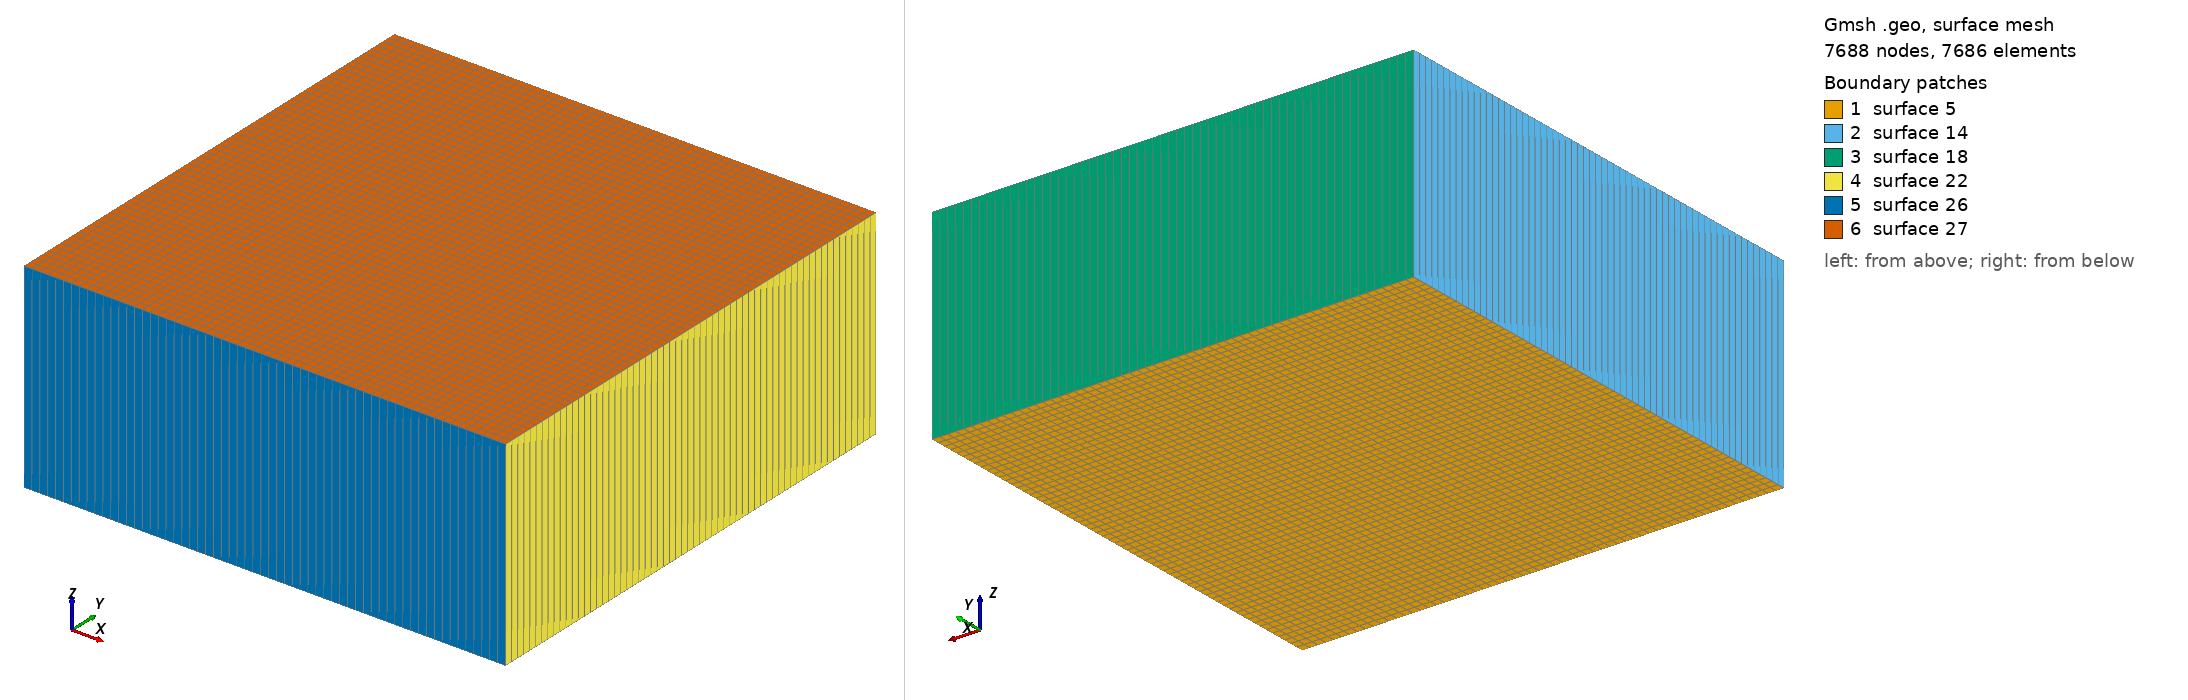

Gmsh geometry script, surface-meshed: 7688 nodes, 7686 surface elements. Boundary patches (legend numbers): 1 surface 5, 2 surface 14, 3 surface 18, 4 surface 22, 5 surface 26, 6 surface 27. Left view from above one corner, right view from below the opposite corner. The script declares no physical surfaces, so the legend lists its geometric surfaces. The drawing asked Gmsh for element sizes between 1% and 20% of the model's largest extent; the script's own settings can give other sizes.

=== sedov_2d_quad.geo (drawn) ===
nl=61;
Point(1) = {-1.2, -1.2, 0, 1.0};
Extrude {0, 2.4, 0} { Point{1}; Layers {nl}; Recombine; }
Extrude {2.4, 0, 0} { Curve{1}; Layers {nl}; Recombine; }
Extrude {0, 0, 1.0} { Surface{5}; Layers {1}; Recombine; }
Physical Volume("fluid", 28) = {1};
